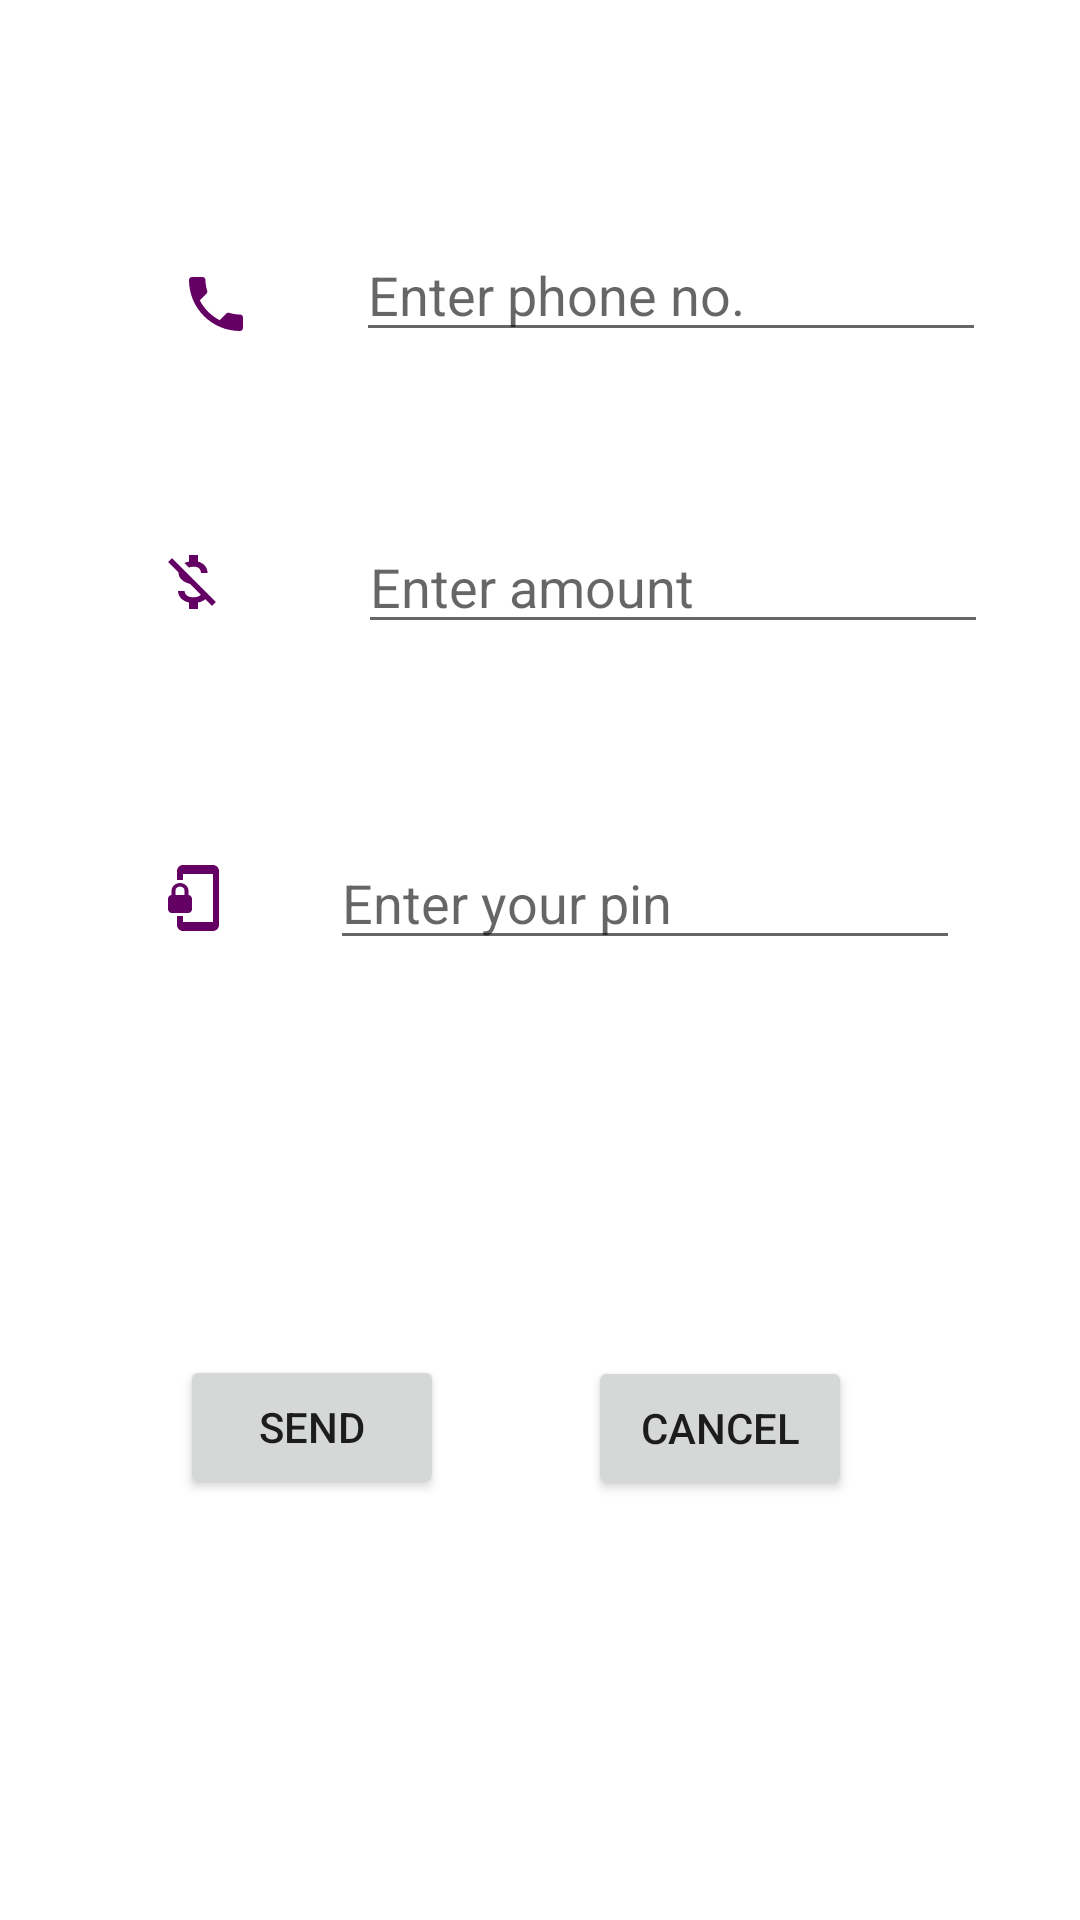

Android layout source for this screen:
<!-- AndroidManifest.xml: application theme Theme.HelloWorldz -->
<!-- res/layout/activity_send_money.xml -->
<?xml version="1.0" encoding="utf-8"?>
<androidx.constraintlayout.widget.ConstraintLayout xmlns:android="http://schemas.android.com/apk/res/android"
    xmlns:app="http://schemas.android.com/apk/res-auto"
    xmlns:tools="http://schemas.android.com/tools"
    android:layout_width="match_parent"
    android:layout_height="match_parent"
    tools:context=".SendMoney">

    <ImageView
        android:id="@+id/imgPhone"
        android:layout_width="0dp"
        android:layout_height="32dp"
        android:layout_marginStart="60dp"
        app:layout_constraintBottom_toBottomOf="@+id/etPhoneNumb"
        app:layout_constraintStart_toStartOf="parent"
        app:layout_constraintTop_toTopOf="@+id/etPhoneNumb"
        app:layout_constraintVertical_bias="1.0"
        app:srcCompat="@drawable/ic_baseline_local_phone_24" />

    <EditText
        android:id="@+id/etPhoneNumb"
        android:layout_width="wrap_content"
        android:layout_height="wrap_content"
        android:layout_marginTop="76dp"
        android:ems="10"
        android:hint="Enter phone no."
        android:inputType="number"
        app:layout_constraintEnd_toEndOf="parent"
        app:layout_constraintHorizontal_bias="0.791"
        app:layout_constraintStart_toStartOf="parent"
        app:layout_constraintTop_toTopOf="parent" />

    <ImageView
        android:id="@+id/imgAmount"
        android:layout_width="wrap_content"
        android:layout_height="wrap_content"
        app:layout_constraintBottom_toBottomOf="@+id/etAmount"
        app:layout_constraintEnd_toEndOf="parent"
        app:layout_constraintHorizontal_bias="0.155"
        app:layout_constraintStart_toStartOf="parent"
        app:layout_constraintTop_toTopOf="@+id/etAmount"
        app:srcCompat="@drawable/ic_baseline_money_off_24" />

    <EditText
        android:id="@+id/etAmount"
        android:layout_width="wrap_content"
        android:layout_height="wrap_content"
        android:layout_marginTop="56dp"
        android:ems="10"
        android:hint="Enter amount"
        android:inputType="numberDecimal"
        app:layout_constraintEnd_toEndOf="parent"
        app:layout_constraintHorizontal_bias="0.796"
        app:layout_constraintStart_toStartOf="parent"
        app:layout_constraintTop_toBottomOf="@+id/etPhoneNumb" />

    <ImageView
        android:id="@+id/imgPIn"
        android:layout_width="wrap_content"
        android:layout_height="wrap_content"
        app:layout_constraintBottom_toBottomOf="@+id/etPinNumber"
        app:layout_constraintEnd_toEndOf="parent"
        app:layout_constraintHorizontal_bias="0.155"
        app:layout_constraintStart_toStartOf="parent"
        app:layout_constraintTop_toTopOf="@+id/etPinNumber"
        app:srcCompat="@drawable/ic_baseline_phonelink_lock_24" />

    <EditText
        android:id="@+id/etPinNumber"
        android:layout_width="wrap_content"
        android:layout_height="wrap_content"
        android:layout_marginTop="64dp"
        android:layout_marginEnd="40dp"
        android:ems="10"
        android:hint="Enter your pin"
        android:inputType="number"
        app:layout_constraintEnd_toEndOf="parent"
        app:layout_constraintHorizontal_bias="1.0"
        app:layout_constraintStart_toEndOf="@+id/imgPIn"
        app:layout_constraintTop_toBottomOf="@+id/etAmount" />

    <Button
        android:id="@+id/btnCancel"
        android:layout_width="wrap_content"
        android:layout_height="wrap_content"
        android:layout_marginEnd="76dp"
        android:text="CANCEL"
        app:layout_constraintBottom_toBottomOf="parent"
        app:layout_constraintEnd_toEndOf="parent"
        app:layout_constraintTop_toBottomOf="@+id/etPinNumber"
        app:layout_constraintVertical_bias="0.485" />

    <Button
        android:id="@+id/btnTuma"
        android:layout_width="wrap_content"
        android:layout_height="wrap_content"
        android:layout_marginStart="60dp"
        android:text="Send"
        app:layout_constraintBottom_toBottomOf="parent"
        app:layout_constraintStart_toStartOf="parent"
        app:layout_constraintTop_toBottomOf="@+id/imgPIn" />
</androidx.constraintlayout.widget.ConstraintLayout>
<!-- resources referenced by this layout -->
<resources>
  <!-- drawable ic_baseline_local_phone_24 (drawable) -->
  <vector android:height="24dp" android:tint="#640063"
      android:viewportHeight="24" android:viewportWidth="24"
      android:width="24dp" xmlns:android="http://schemas.android.com/apk/res/android">
      <path android:fillColor="@android:color/white" android:pathData="M6.62,10.79c1.44,2.83 3.76,5.14 6.59,6.59l2.2,-2.2c0.27,-0.27 0.67,-0.36 1.02,-0.24 1.12,0.37 2.33,0.57 3.57,0.57 0.55,0 1,0.45 1,1V20c0,0.55 -0.45,1 -1,1 -9.39,0 -17,-7.61 -17,-17 0,-0.55 0.45,-1 1,-1h3.5c0.55,0 1,0.45 1,1 0,1.25 0.2,2.45 0.57,3.57 0.11,0.35 0.03,0.74 -0.25,1.02l-2.2,2.2z"/>
  </vector>
  <!-- drawable ic_baseline_money_off_24 (drawable) -->
  <vector android:height="24dp" android:tint="#640063"
      android:viewportHeight="24" android:viewportWidth="24"
      android:width="24dp" xmlns:android="http://schemas.android.com/apk/res/android">
      <path android:fillColor="@android:color/white" android:pathData="M12.5,6.9c1.78,0 2.44,0.85 2.5,2.1h2.21c-0.07,-1.72 -1.12,-3.3 -3.21,-3.81V3h-3v2.16c-0.53,0.12 -1.03,0.3 -1.48,0.54l1.47,1.47c0.41,-0.17 0.91,-0.27 1.51,-0.27zM5.33,4.06L4.06,5.33 7.5,8.77c0,2.08 1.56,3.21 3.91,3.91l3.51,3.51c-0.34,0.48 -1.05,0.91 -2.42,0.91 -2.06,0 -2.87,-0.92 -2.98,-2.1h-2.2c0.12,2.19 1.76,3.42 3.68,3.83V21h3v-2.15c0.96,-0.18 1.82,-0.55 2.45,-1.12l2.22,2.22 1.27,-1.27L5.33,4.06z"/>
  </vector>
  <!-- drawable ic_baseline_phonelink_lock_24 (drawable) -->
  <vector android:height="24dp" android:tint="#640063"
      android:viewportHeight="24" android:viewportWidth="24"
      android:width="24dp" xmlns:android="http://schemas.android.com/apk/res/android">
      <path android:fillColor="@android:color/white" android:pathData="M19,1L9,1c-1.1,0 -2,0.9 -2,2v3h2L9,4h10v16L9,20v-2L7,18v3c0,1.1 0.9,2 2,2h10c1.1,0 2,-0.9 2,-2L21,3c0,-1.1 -0.9,-2 -2,-2zM10.8,11L10.8,9.5C10.8,8.1 9.4,7 8,7S5.2,8.1 5.2,9.5L5.2,11c-0.6,0 -1.2,0.6 -1.2,1.2v3.5c0,0.7 0.6,1.3 1.2,1.3h5.5c0.7,0 1.3,-0.6 1.3,-1.2v-3.5c0,-0.7 -0.6,-1.3 -1.2,-1.3zM9.5,11h-3L6.5,9.5c0,-0.8 0.7,-1.3 1.5,-1.3s1.5,0.5 1.5,1.3L9.5,11z"/>
  </vector>
  <style name="Theme.HelloWorldz" parent="Theme.MaterialComponents.DayNight.DarkActionBar">
          
          <item name="colorPrimary">@color/purple_500</item>
          <item name="colorPrimaryVariant">@color/purple_700</item>
          <item name="colorOnPrimary">@color/white</item>
          
          <item name="colorSecondary">@color/teal_200</item>
          <item name="colorSecondaryVariant">@color/teal_700</item>
          <item name="colorOnSecondary">@color/black</item>
          
          <item name="android:statusBarColor" tools:targetApi="l">?attr/colorPrimaryVariant</item>
          
      </style>
  <!-- not gathered from this repository: default colours our renderer supplied (Android Studio template values) -->
  <color name="purple_500">#FF6200EE</color>
  <color name="purple_700">#FF3700B3</color>
  <color name="teal_200">#FF03DAC5</color>
  <color name="teal_700">#FF018786</color>
  <color name="black">#FF000000</color>
  <color name="white">#FFFFFFFF</color>
</resources>
